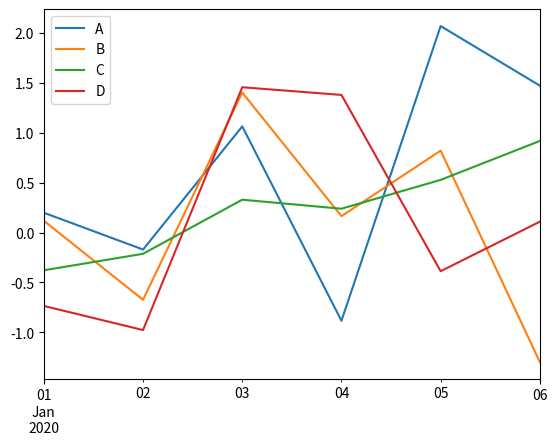

Here is the Python script that generated this plot:
import  pandas as pd
import  numpy as np
import time
import matplotlib.pyplot as plt # 接近pd.plot() 不显示图像的问题。


#https://www.jb51.net/article/140738.htm
#https://www.gairuo.com/p/pandas-plot


#DataFrame 使用 plot 时 x 轴为索引，y 轴为索引对应的多个具体值.
df=pd.DataFrame(np.random.randn(6,4),index=pd.date_range('1/1/2020',periods=6),columns=list('ABCD'))
#参数period=n,次数/个数。DataFrame(data,index,columns)
print(df)


# df.plot()
print(df.plot())
#AxesSubplot(0.125,0.11;0.775x0.77)

plt.show()


#np.random.randn(6,4) 给定维度，生成array.
# （6行4列的一维矩阵）

"""
# 运行结果：
                   A         B         C         D
2020-01-01 -1.355751 -0.746083  0.005989  0.359195
2020-01-02  0.493030 -0.073065  2.838424  0.659935
2020-01-03  0.344783 -0.814842  0.051438 -0.174257
2020-01-04 -1.135453  0.873068  0.870089 -0.796843
2020-01-05  3.712449  1.911825 -0.479993  0.767826
2020-01-06  1.645536  0.136051  0.154165 -0.701493
AxesSubplot(0.125,0.11;0.775x0.77)
"""



